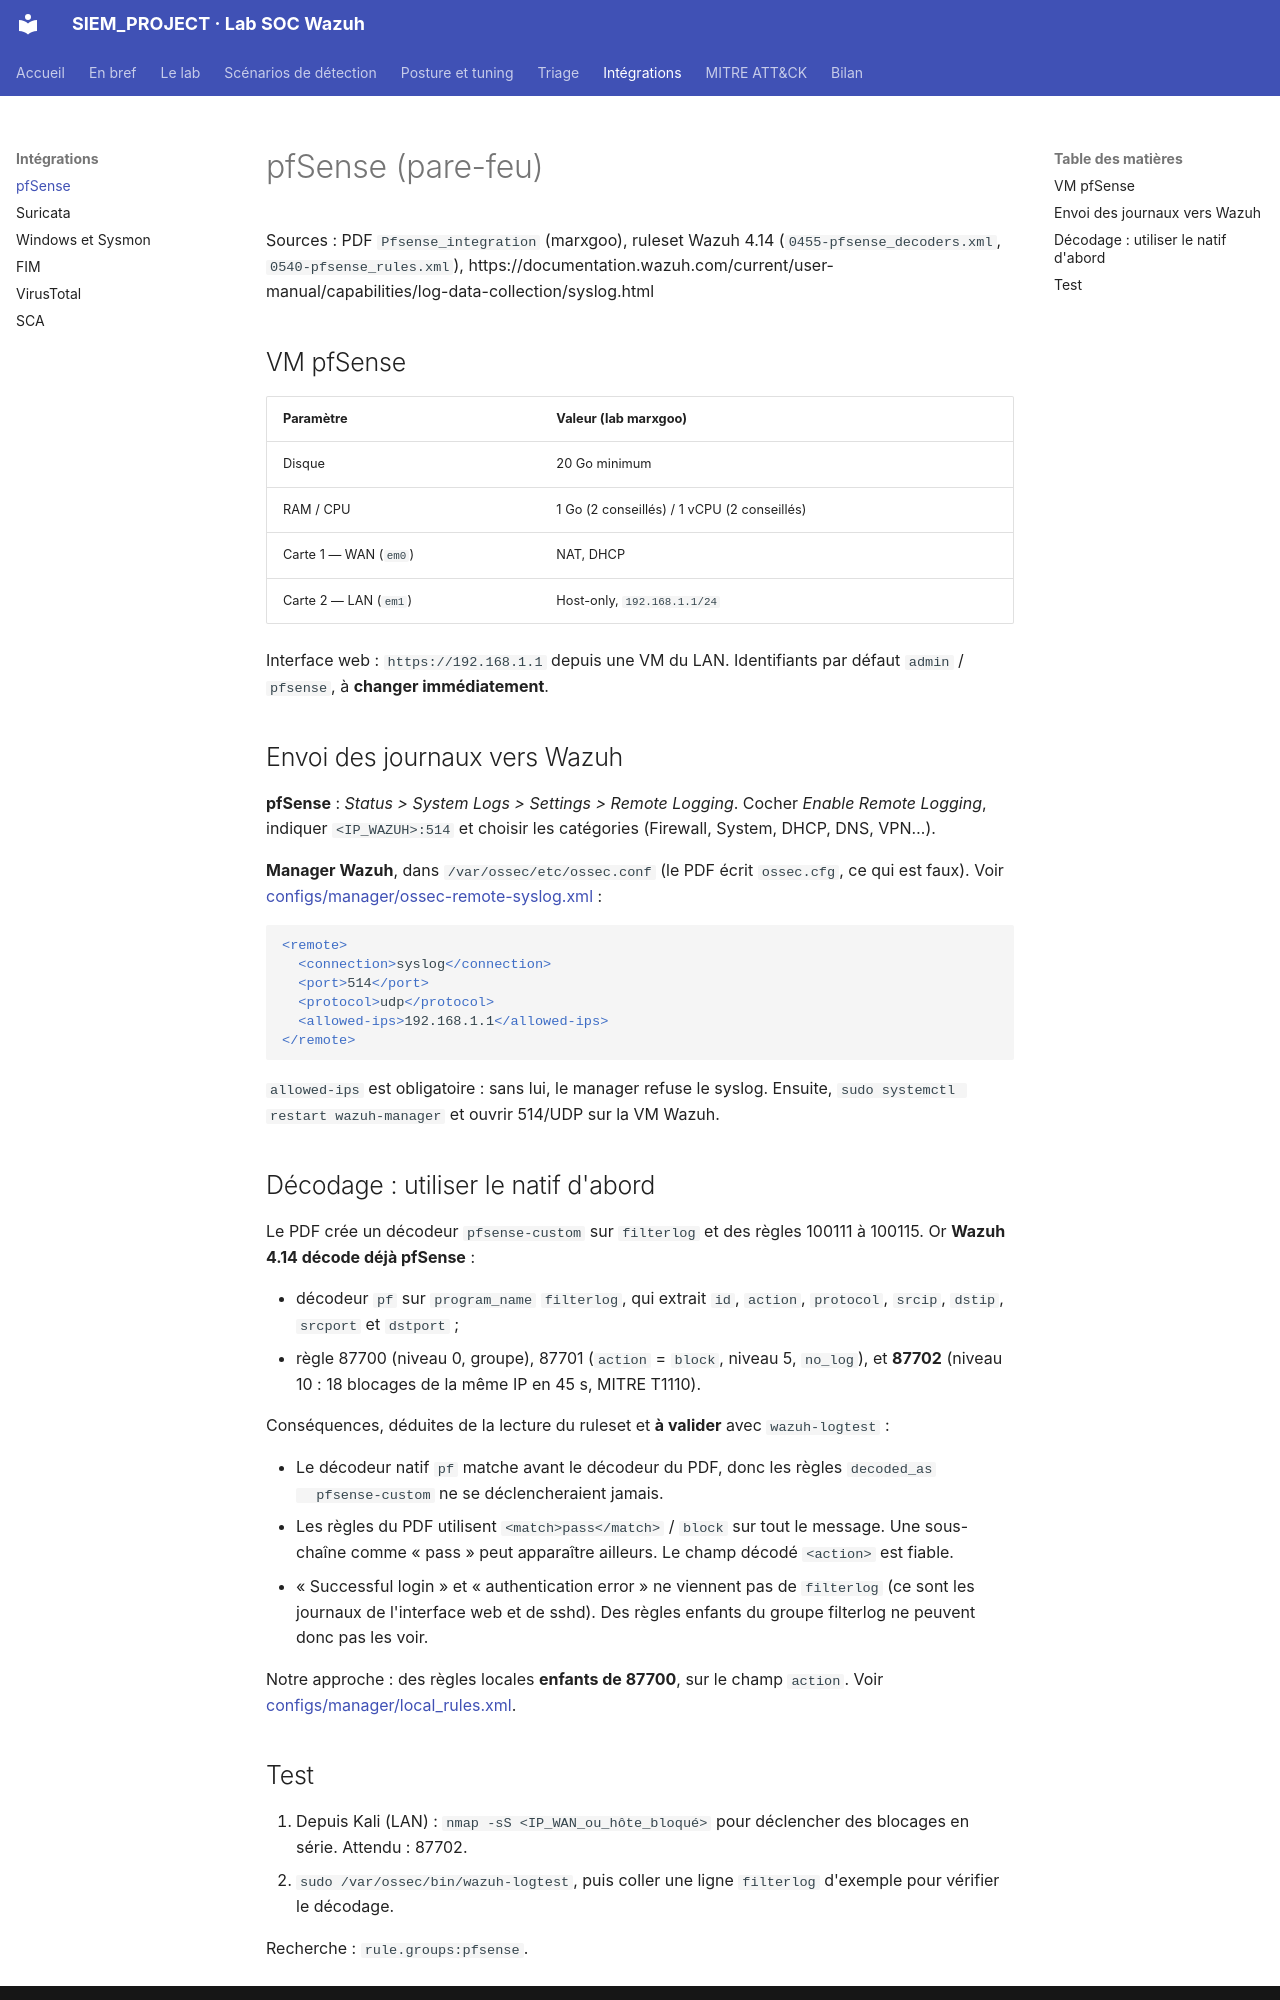

repository: Drien95/SIEM_PROJECT · page: integrations/pfsense/index.html · generator: mkdocs

# pfSense (pare-feu)

Sources : PDF `Pfsense_integration` (marxgoo), ruleset Wazuh 4.14
(`0455-pfsense_decoders.xml`, `0540-pfsense_rules.xml`),
https://documentation.wazuh.com/current/user-manual/capabilities/log-data-collection/syslog.html

## VM pfSense

| Paramètre | Valeur (lab marxgoo) |
|---|---|
| Disque | 20 Go minimum |
| RAM / CPU | 1 Go (2 conseillés) / 1 vCPU (2 conseillés) |
| Carte 1 — WAN (`em0`) | NAT, DHCP |
| Carte 2 — LAN (`em1`) | Host-only, `192.168.1.1/24` |

Interface web : `https://192.168.1.1` depuis une VM du LAN. Identifiants par défaut
`admin` / `pfsense`, à **changer immédiatement**.

## Envoi des journaux vers Wazuh

**pfSense** : *Status > System Logs > Settings > Remote Logging*. Cocher *Enable Remote
Logging*, indiquer `<IP_WAZUH>:514` et choisir les catégories (Firewall, System, DHCP, DNS,
VPN…).

**Manager Wazuh**, dans `/var/ossec/etc/ossec.conf` (le PDF écrit `ossec.cfg`, ce qui est
faux). Voir
[configs/manager/ossec-remote-syslog.xml](../../configs/manager/ossec-remote-syslog.xml) :

```xml
<remote>
  <connection>syslog</connection>
  <port>514</port>
  <protocol>udp</protocol>
  <allowed-ips>192.168.1.1</allowed-ips>
</remote>
```

`allowed-ips` est obligatoire : sans lui, le manager refuse le syslog. Ensuite,
`sudo systemctl restart wazuh-manager` et ouvrir 514/UDP sur la VM Wazuh.

## Décodage : utiliser le natif d'abord

Le PDF crée un décodeur `pfsense-custom` sur `filterlog` et des règles 100111 à 100115.
Or **Wazuh 4.14 décode déjà pfSense** :

- décodeur `pf` sur `program_name` `filterlog`, qui extrait `id`, `action`, `protocol`,
  `srcip`, `dstip`, `srcport` et `dstport` ;
- règle 87700 (niveau 0, groupe), 87701 (`action` = `block`, niveau 5, `no_log`), et
  **87702** (niveau 10 : 18 blocages de la même IP en 45 s, MITRE T1110).

Conséquences, déduites de la lecture du ruleset et **à valider** avec `wazuh-logtest` :

- Le décodeur natif `pf` matche avant le décodeur du PDF, donc les règles `decoded_as
  pfsense-custom` ne se déclencheraient jamais.
- Les règles du PDF utilisent `<match>pass</match>` / `block` sur tout le message. Une
  sous-chaîne comme « pass » peut apparaître ailleurs. Le champ décodé `<action>` est fiable.
- « Successful login » et « authentication error » ne viennent pas de `filterlog` (ce sont
  les journaux de l'interface web et de sshd). Des règles enfants du groupe filterlog ne
  peuvent donc pas les voir.

Notre approche : des règles locales **enfants de 87700**, sur le champ `action`. Voir
[configs/manager/local_rules.xml](../../configs/manager/local_rules.xml).
